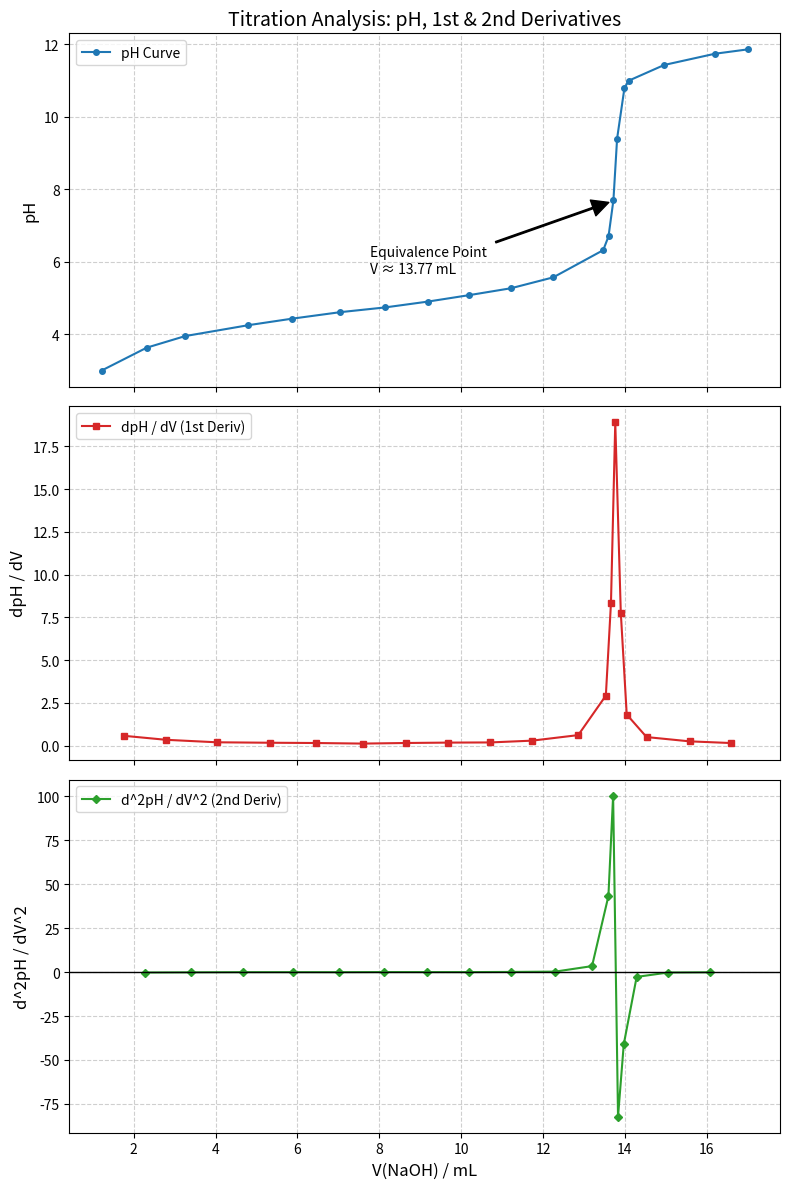

Reproduce this figure in Python.
import matplotlib.pyplot as plt
import numpy as np

# 1. 数据部分 (已替换为 CSV 文件中的新数据)
v_naoh = np.array([
    1.22, 2.32, 3.26, 4.8, 5.87, 7.05, 8.14, 9.18, 10.2, 11.22,
    12.25, 13.47, 13.6, 13.72, 13.81,13.99, 14.10, 14.96, 16.2, 17
])

ph = np.array([
    3, 3.63, 3.95, 4.25, 4.43, 4.61, 4.74, 4.9, 5.08, 5.27,
    5.57, 6.32, 6.7, 7.7, 9.4,10.8,11.0, 11.43, 11.74, 11.86
])

# 2. 计算一阶导数 (ΔpH / ΔV)
dv1 = np.diff(v_naoh)
dph1 = np.diff(ph)
# 防止除以0
with np.errstate(divide='ignore', invalid='ignore'):
    deriv1 = dph1 / dv1

v_mid1 = (v_naoh[:-1] + v_naoh[1:]) / 2  # 一阶导数对应的体积中点

# 3. 计算二阶导数 (Δ(ΔpH/ΔV) / ΔV)
dv2 = np.diff(v_mid1)
dderiv1 = np.diff(deriv1)
with np.errstate(divide='ignore', invalid='ignore'):
    deriv2 = dderiv1 / dv2

v_mid2 = (v_mid1[:-1] + v_mid1[1:]) / 2  # 二阶导数对应的体积中点

# 4. 绘图 (三子图模式)
fig, (ax1, ax2, ax3) = plt.subplots(3, 1, figsize=(8, 12), sharex=True)

# 子图1: 滴定曲线
ax1.plot(v_naoh, ph, 'o-', color='tab:blue', label='pH Curve', markersize=4)
ax1.set_ylabel('pH', fontsize=12)
ax1.set_title('Titration Analysis: pH, 1st & 2nd Derivatives', fontsize=14)
ax1.grid(True, linestyle='--', alpha=0.6)
ax1.legend()

# 子图2: 一阶导数
ax2.plot(v_mid1, deriv1, 's-', color='tab:red', label='dpH / dV (1st Deriv)', markersize=4)
ax2.set_ylabel('dpH / dV', fontsize=12)
ax2.grid(True, linestyle='--', alpha=0.6)
ax2.legend()

# 子图3: 二阶导数
ax3.plot(v_mid2, deriv2, 'D-', color='tab:green', label='d^2pH / dV^2 (2nd Deriv)', markersize=4)
ax3.set_xlabel('V(NaOH) / mL', fontsize=12)
ax3.set_ylabel('d^2pH / dV^2', fontsize=12)
ax3.axhline(0, color='black', linewidth=1, linestyle='-')  # 绘制 0 值参考线
ax3.grid(True, linestyle='--', alpha=0.6)
ax3.legend()

# 5. 标注理论滴定终点 (在一阶导数最大处)
# 注意：你的数据中有一个点 (14.96, 11.43) pH值有所下降，这可能会影响局部导数计算
max_idx = np.argmax(deriv1)
v_eq = v_mid1[max_idx]
# 对应原始pH大概位置
ph_at_max = ph[max_idx]

ax1.annotate(f'Equivalence Point\nV ≈ {v_eq:.2f} mL',
             xy=(v_eq, ph_at_max),
             xytext=(v_eq - 6, ph_at_max - 2), # 调整了下位置防止遮挡
             arrowprops=dict(facecolor='black', shrink=0.05, width=1))

print(f"基于当前数据检测到的等当点体积: {v_eq:.2f} mL")
print(f"一阶导数最大值: {np.max(deriv1):.2f}")

plt.tight_layout()
plt.show()